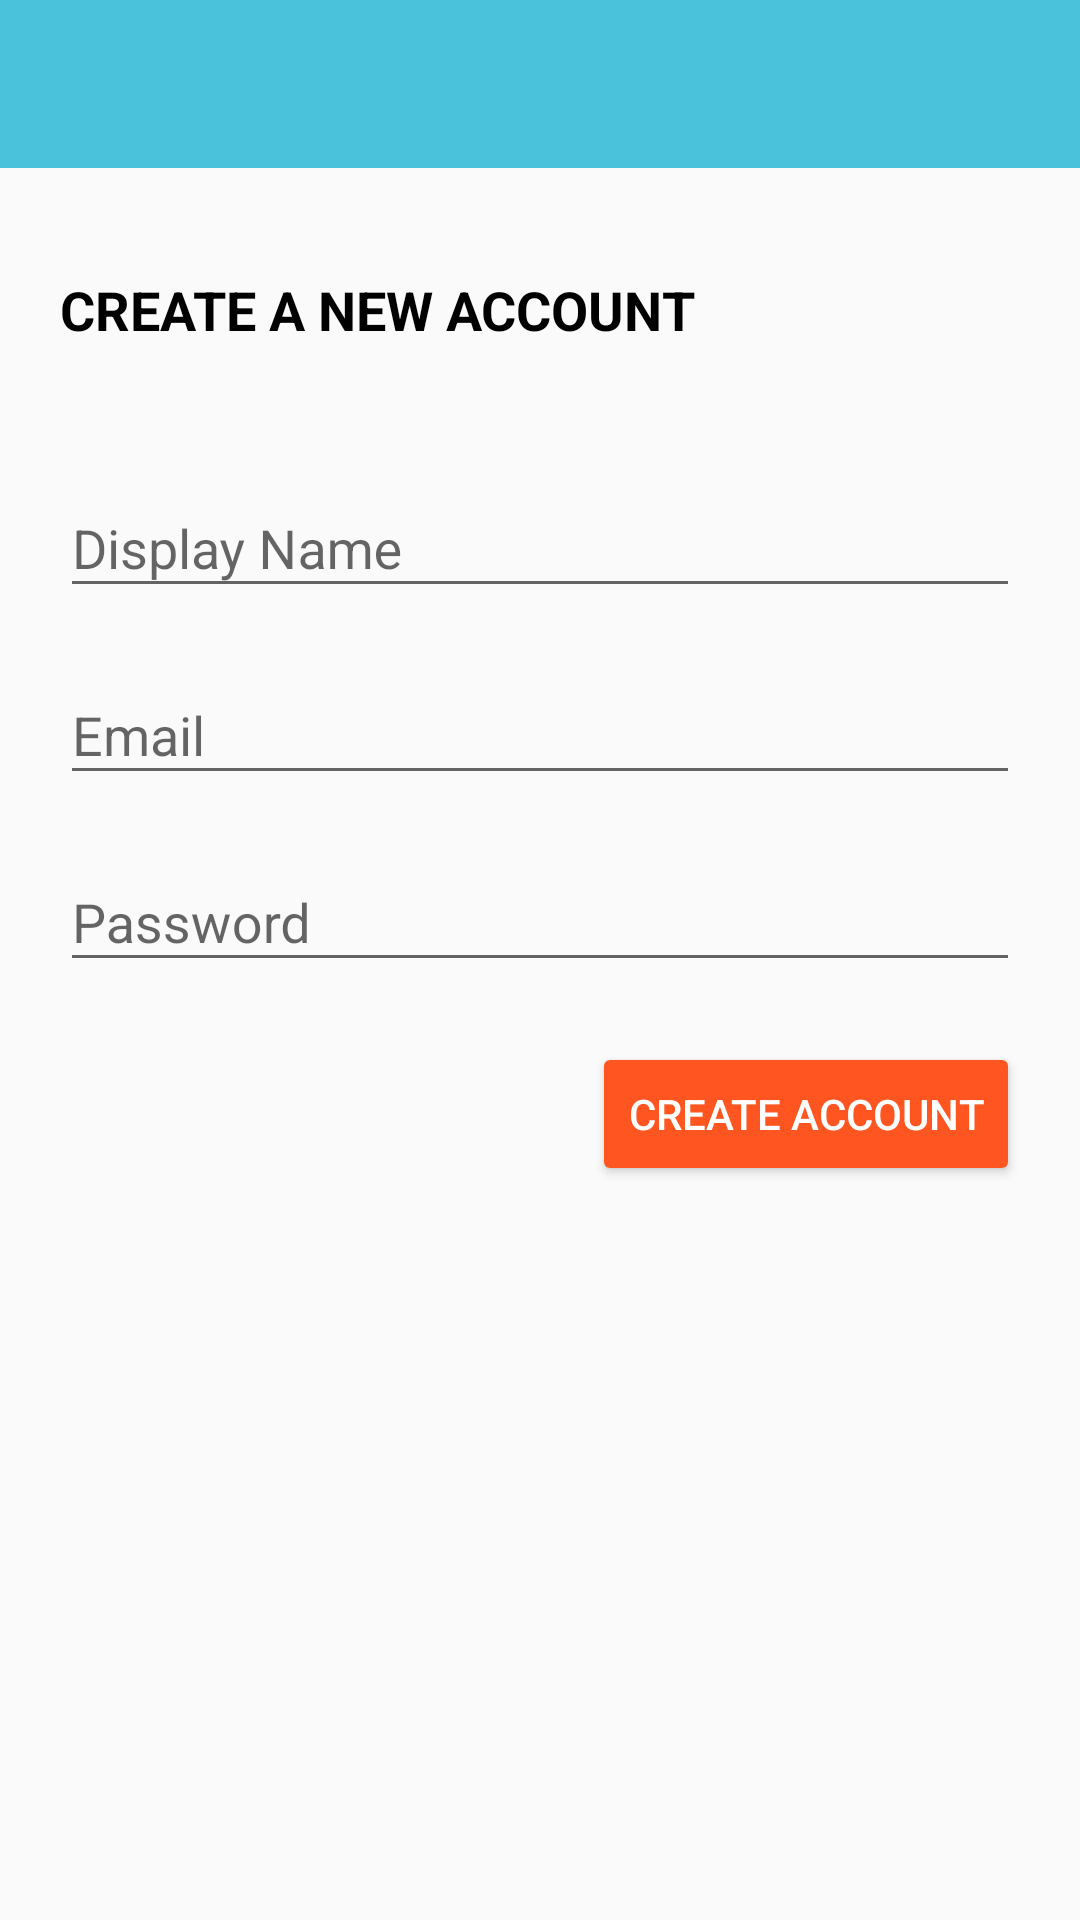

Produce the Android XML layout that renders to this screen, including the resource entries it uses.
<!-- AndroidManifest.xml: application theme AppTheme -->
<!-- res/layout/activity_register.xml -->
<?xml version="1.0" encoding="utf-8"?>
<android.support.constraint.ConstraintLayout xmlns:android="http://schemas.android.com/apk/res/android"
    xmlns:app="http://schemas.android.com/apk/res-auto"
    xmlns:tools="http://schemas.android.com/tools"
    android:layout_width="match_parent"
    android:layout_height="match_parent"
    tools:context="com.example.chat.RegisterActivity">

    <include
        android:id="@+id/register_toolbar"
        layout="@layout/app_bar_layout"
        android:layout_width="0dp"
        android:layout_height="wrap_content"
        app:layout_constraintEnd_toEndOf="parent"
        app:layout_constraintHorizontal_bias="0.0"
        app:layout_constraintStart_toStartOf="parent"
        app:layout_constraintTop_toTopOf="parent" />

    <android.support.design.widget.TextInputLayout
        android:id="@+id/reg_display_name"
        android:layout_width="match_parent"
        android:layout_height="wrap_content"
        android:layout_alignParentStart="true"
        android:layout_alignParentTop="true"
        android:layout_marginEnd="20dp"
        android:layout_marginStart="20dp"
        android:layout_marginTop="35dp"
        app:layout_constraintEnd_toEndOf="parent"
        app:layout_constraintStart_toStartOf="parent"
        app:layout_constraintTop_toBottomOf="@+id/login_label">

        <android.support.design.widget.TextInputEditText
            android:layout_width="match_parent"
            android:layout_height="wrap_content"
            android:hint="@string/display_name" />
    </android.support.design.widget.TextInputLayout>

    <android.support.design.widget.TextInputLayout
        android:id="@+id/reg_email"
        android:layout_width="match_parent"
        android:layout_height="wrap_content"
        android:layout_alignParentStart="true"
        android:layout_centerVertical="true"
        android:layout_marginEnd="20dp"
        android:layout_marginStart="20dp"
        android:layout_marginTop="10dp"
        app:layout_constraintEnd_toEndOf="parent"
        app:layout_constraintStart_toStartOf="parent"
        app:layout_constraintTop_toBottomOf="@+id/reg_display_name">

        <android.support.design.widget.TextInputEditText
            android:layout_width="match_parent"
            android:layout_height="wrap_content"
            android:hint="@string/email"
            android:inputType="textEmailAddress" />
    </android.support.design.widget.TextInputLayout>

    <android.support.design.widget.TextInputLayout
        android:id="@+id/reg_password"
        android:layout_width="0dp"
        android:layout_height="wrap_content"
        android:layout_alignParentBottom="true"
        android:layout_alignParentStart="true"
        android:layout_marginEnd="20dp"
        android:layout_marginStart="20dp"
        android:layout_marginTop="10dp"
        app:layout_constraintEnd_toEndOf="parent"
        app:layout_constraintStart_toStartOf="parent"
        app:layout_constraintTop_toBottomOf="@+id/reg_email">

        <android.support.design.widget.TextInputEditText
            android:layout_width="match_parent"
            android:layout_height="wrap_content"
            android:hint="@string/password"
            android:inputType="textPassword" />
    </android.support.design.widget.TextInputLayout>

    <Button
        android:id="@+id/reg_create_btn"
        android:layout_width="wrap_content"
        android:layout_height="wrap_content"
        android:layout_alignParentBottom="true"
        android:layout_centerHorizontal="true"
        android:layout_marginEnd="20dp"
        android:layout_marginTop="20dp"
        android:backgroundTint="@color/colorAccent"
        android:text="CREATE ACCOUNT"
        android:textColor="@android:color/white"
        app:layout_constraintEnd_toEndOf="parent"
        app:layout_constraintTop_toBottomOf="@+id/reg_password" />

    <TextView
        android:id="@+id/login_label"
        android:layout_width="wrap_content"
        android:layout_height="wrap_content"
        android:layout_marginStart="20dp"
        android:layout_marginTop="35dp"
        android:text="CREATE A NEW ACCOUNT"
        android:textColor="@android:color/black"
        android:textSize="18sp"
        android:textStyle="bold"
        app:layout_constraintStart_toStartOf="parent"
        app:layout_constraintTop_toBottomOf="@+id/register_toolbar" />
</android.support.constraint.ConstraintLayout>
<!-- res/layout/app_bar_layout.xml (included above) -->
<?xml version="1.0" encoding="utf-8"?>
<android.support.v7.widget.Toolbar xmlns:android="http://schemas.android.com/apk/res/android"
    xmlns:tools="http://schemas.android.com/tools"
    android:id="@+id/main_app_bar"
    android:layout_width="match_parent"
    android:layout_height="wrap_content"
    android:background="#4BC2DB"
    android:theme="@style/ThemeOverlay.AppCompat.Dark.ActionBar">

</android.support.v7.widget.Toolbar>
<!-- resources referenced by this layout -->
<resources>
  <color name="colorAccent">#ff5521</color>
  <string name="display_name">Display Name</string>
  <string name="email">Email</string>
  <string name="password">Password</string>
  <style name="AppTheme" parent="Theme.AppCompat.Light.NoActionBar">
          
          <item name="colorPrimary">@color/colorPrimary</item>
          <item name="colorPrimaryDark">@color/colorPrimaryDark</item>
          <item name="colorAccent">@color/colorAccent</item>
          <item name="android:statusBarColor">@color/p</item>
          <item name="android:textColorPrimary">@android:color/background_dark</item>
          <item name="android:editTextColor">@android:color/background_dark</item>
      </style>
  <color name="colorPrimary">#7707ba</color>
  <color name="colorPrimaryDark">#252325</color>
  <color name="p">#5a008d</color>
</resources>
